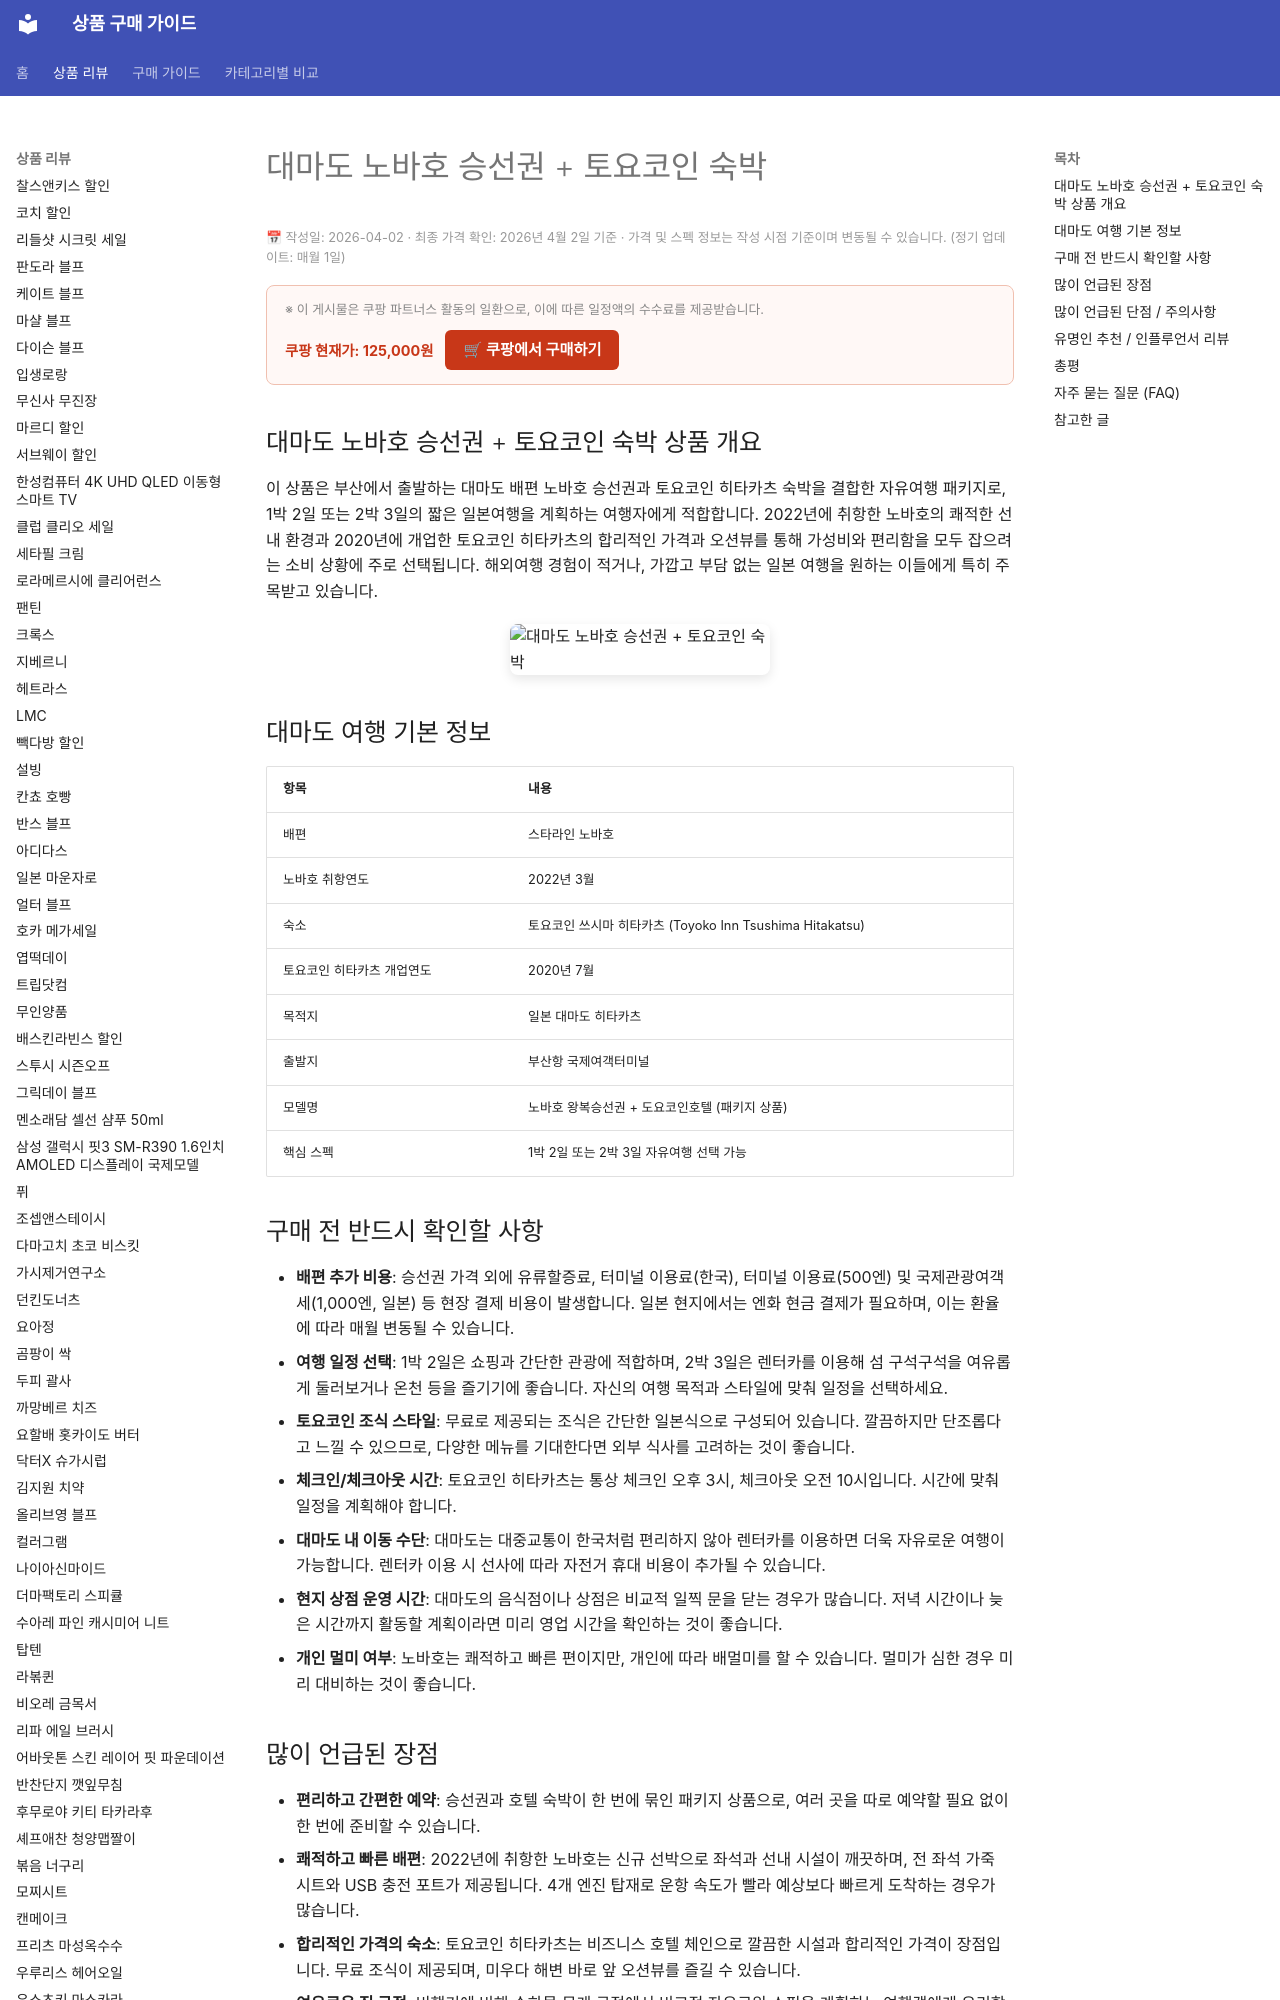

repository: buysense/product-research-wiki · page: products/starline-novaho-toyokoin-tsushima-package/index.html · generator: mkdocs

---
image: https://image15.coupangcdn.com/image/travelSeller/common/A00222540/c8e5a29b-6eff-42bb-b586-430eca93e2bf.png
title: 대마도 노바호 승선권 + 토요코인 숙박 구매 가이드
date: 2026-04-02
description: 대마도 노바호 승선권과 토요코인 숙박을 결합한 자유여행 패키지로, 가까운 일본 여행을 편리하게 즐기려는 여행자에게 적합합니다. 가성비 좋은 숙소와 쾌적한 배편으로 짧은 기간 동안 알찬 해외여행을 경험할 수 있습니다.
contentUpdated: 2026-04-02
---
<!-- bs:jsonld -->
<!-- /bs:jsonld -->
<!-- bs:notice -->
<p style="font-size:0.8em; color:#999; margin: 4px 0 12px;">📅 작성일: 2026-04-02 · 최종 가격 확인: 2026년 4월 2일 기준 · 가격 및 스펙 정보는 작성 시점 기준이며 변동될 수 있습니다. (정기 업데이트: 매월 1일)</p>
<!-- /bs:notice -->
<!-- bs:cta -->
<div style="background: #ff
